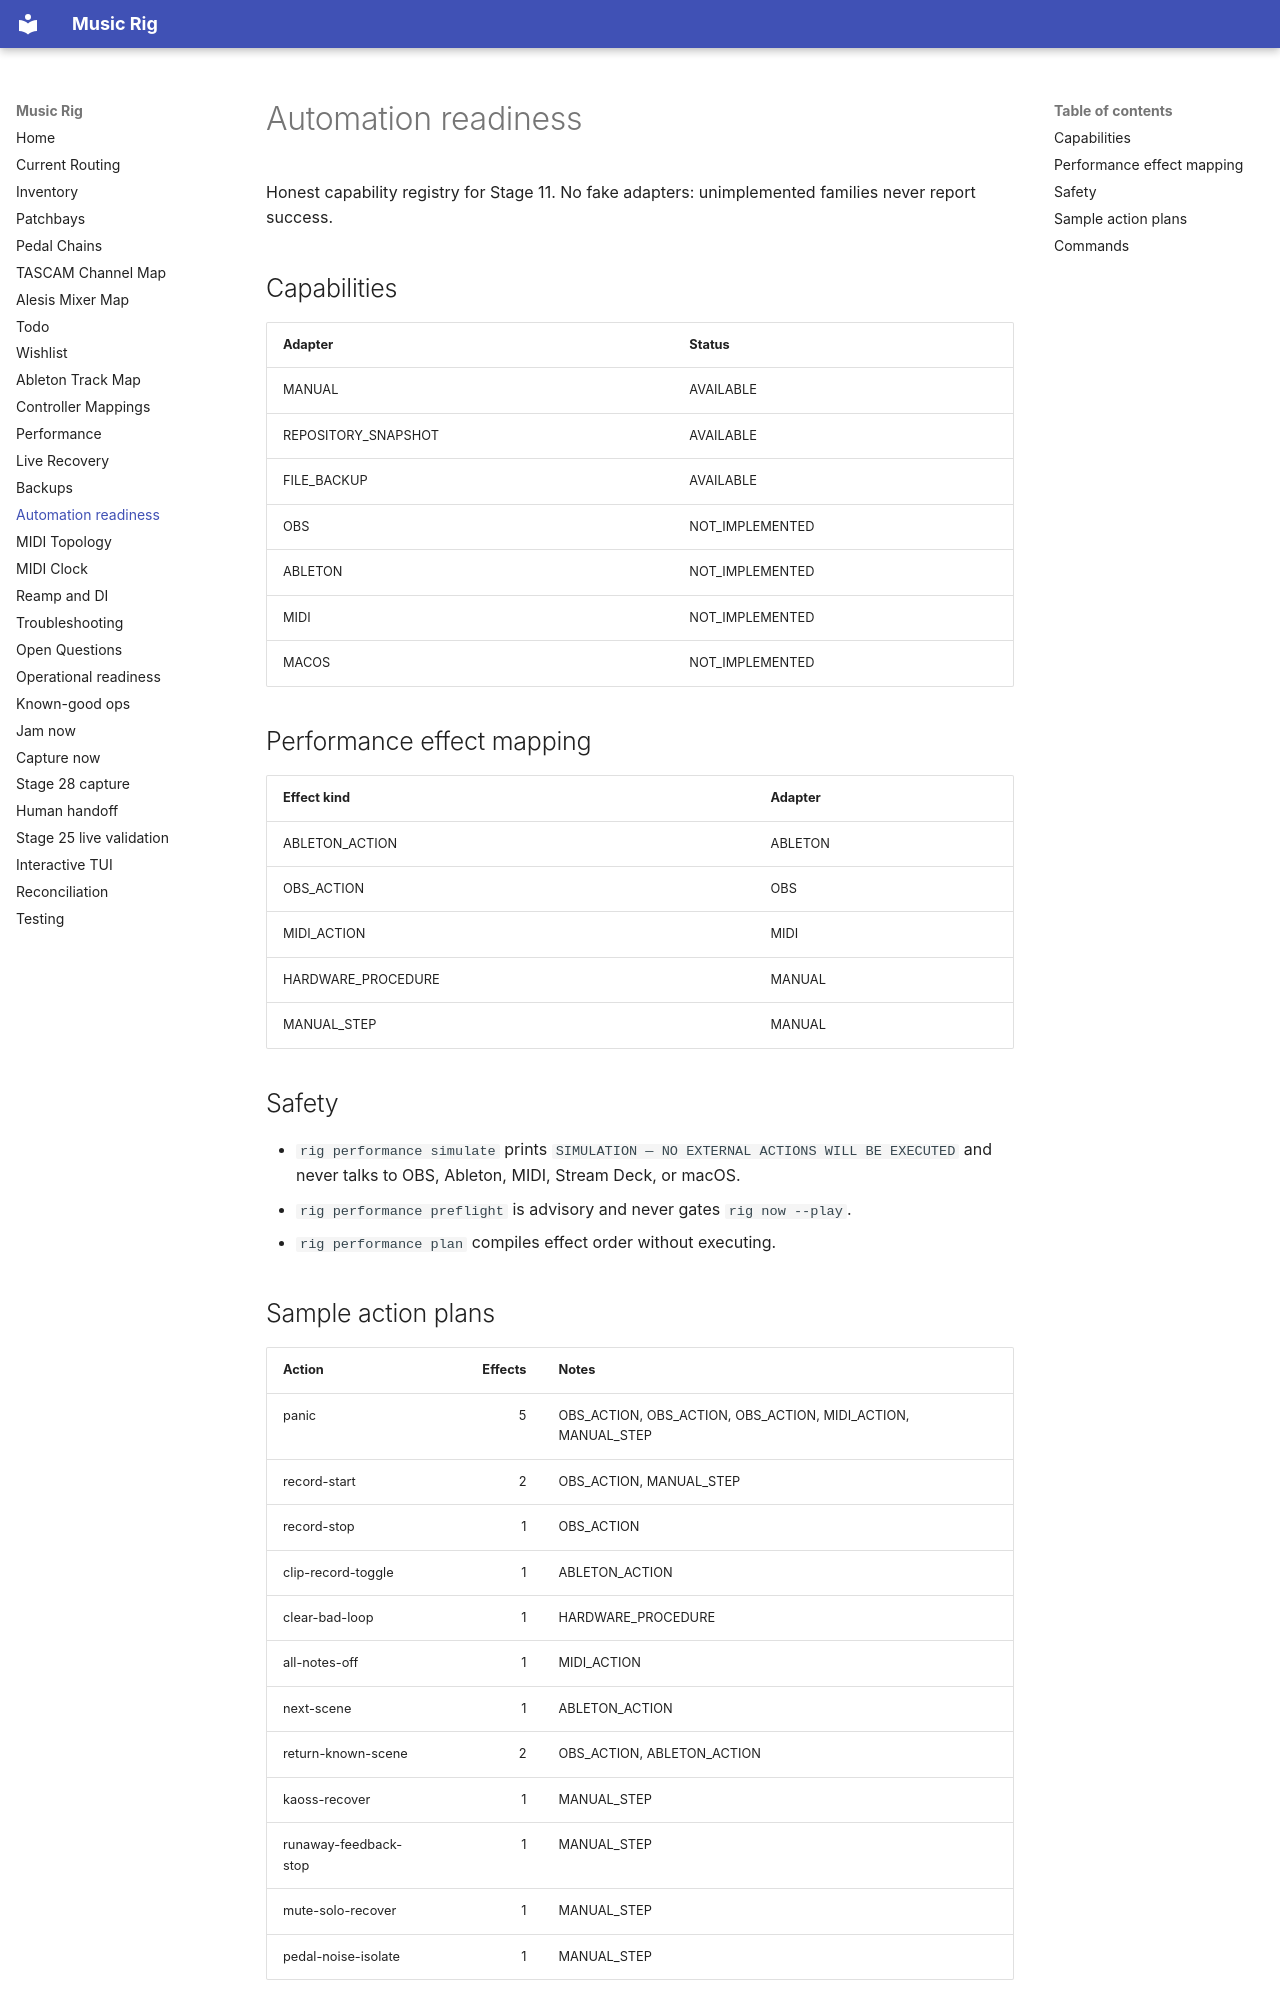

repository: sempervent/music-rig · page: automation-readiness/index.html · generator: mkdocs

# Automation readiness

<!-- GENERATED FROM automation registry + data/performance.yaml BY `uv run rig render`. DO NOT EDIT THIS FILE DIRECTLY. -->

Honest capability registry for Stage 11. No fake adapters: unimplemented families never report success.

## Capabilities

| Adapter | Status |
|---|---|
| MANUAL | AVAILABLE |
| REPOSITORY_SNAPSHOT | AVAILABLE |
| FILE_BACKUP | AVAILABLE |
| OBS | NOT_IMPLEMENTED |
| ABLETON | NOT_IMPLEMENTED |
| MIDI | NOT_IMPLEMENTED |
| MACOS | NOT_IMPLEMENTED |

## Performance effect mapping

| Effect kind | Adapter |
|---|---|
| ABLETON_ACTION | ABLETON |
| OBS_ACTION | OBS |
| MIDI_ACTION | MIDI |
| HARDWARE_PROCEDURE | MANUAL |
| MANUAL_STEP | MANUAL |

## Safety

- `rig performance simulate` prints `SIMULATION — NO EXTERNAL ACTIONS WILL BE EXECUTED` and never talks to OBS, Ableton, MIDI, Stream Deck, or macOS.
- `rig performance preflight` is advisory and never gates `rig now --play`.
- `rig performance plan` compiles effect order without executing.
